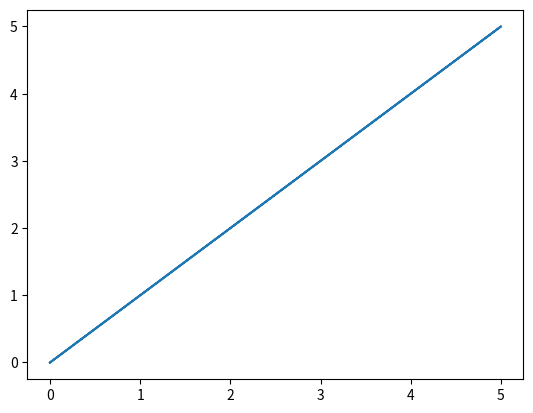

Python code for this plot:
#랜덤워크 426p. 사용안하지만 파이썬 문법 복습한다치고 해봄
import matplotlib.pyplot as plt
import random

# x = list(range(100))
# y = list(range(100,200))

x = [random.randint(0,100) for _ in range(100)]
y = [random.randint(100,200) for _ in range(100)]

x_walks = [5,-5]
y_walks = [5,-5]

x_data, y_data = [], []
x, y =0, 0
x_data.append(x)
y_data.append(y)

for x_move, y_move in zip(x_walks, y_walks):
    x,y = x+x_move, y+y_move
    x_data.append(x)
    y_data.append(y)

fig, ax = plt.subplots()
ax.plot(x_data, y_data)
plt.show()

# print(x,y)
# fig, ax = plt.subplots()
# ax.plot(x[:50],y[:50], color='red')
# ax.plot(x[50:],y[50:], color='green')
# ax.scatter(x[:50],y[:50], color='red')
# ax.scatter(x[50:],y[50:], color='green')
# plt.show()